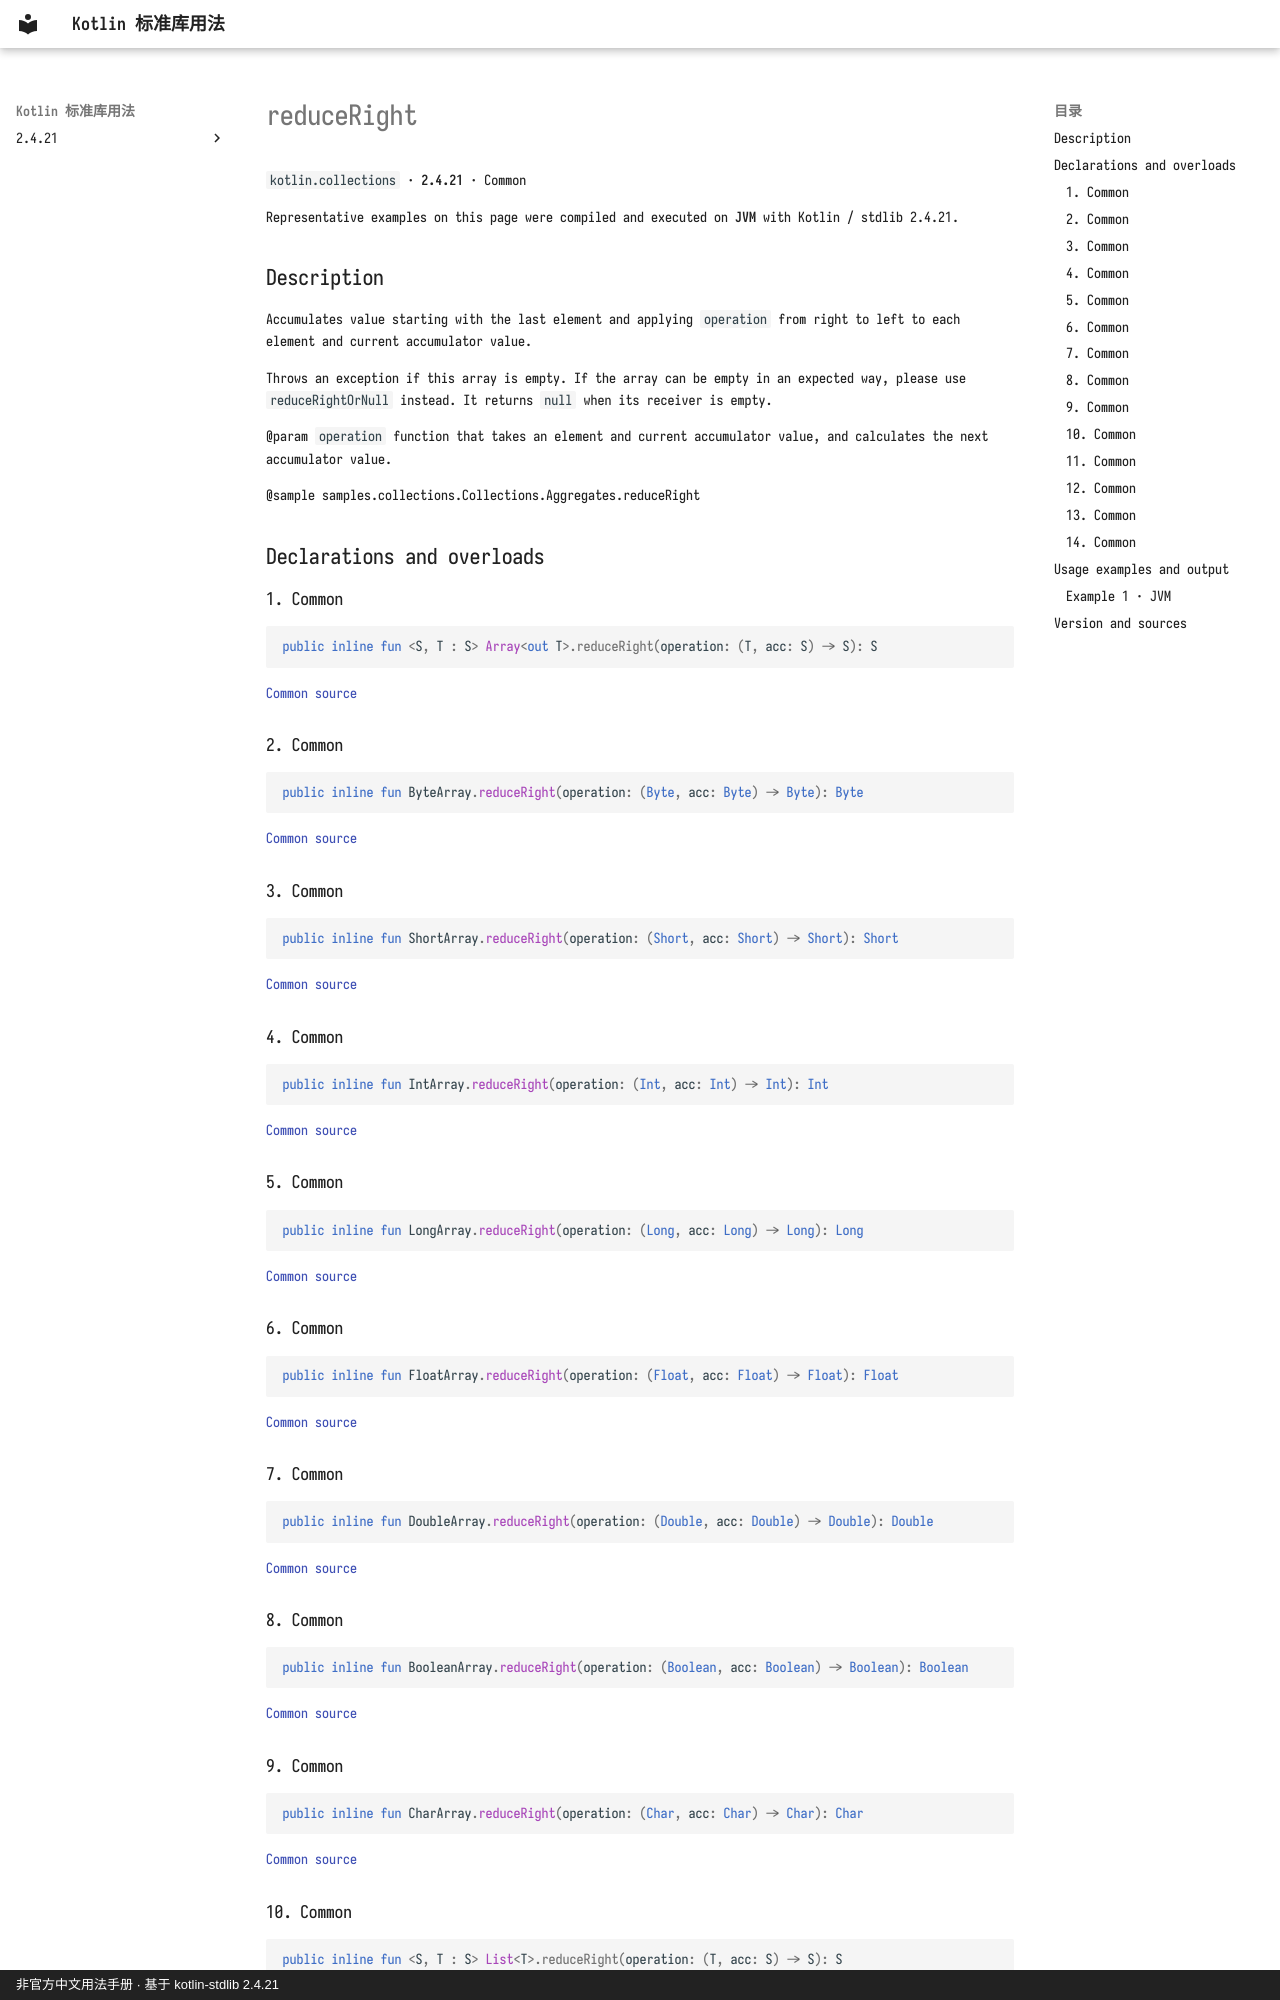

repository: oooooooko/kotlin-stdlib-docs · page: en/api/kotlin.collections/reduceright--294a63b1/index.html · generator: mkdocs · copyright: 非官方中文用法手册 · 基于 kotlin-stdlib 2.4.21

# reduceRight

`kotlin.collections` · **2.4.21** · Common

Representative examples on this page were compiled and executed on **JVM** with Kotlin / stdlib 2.4.21.

## Description

Accumulates value starting with the last element and applying `operation` from right to left
to each element and current accumulator value.

Throws an exception if this array is empty. If the array can be empty in an expected way,
please use `reduceRightOrNull` instead. It returns `null` when its receiver is empty.

@param `operation` function that takes an element and current accumulator value,
and calculates the next accumulator value.

@sample samples.collections.Collections.Aggregates.reduceRight

## Declarations and overloads

### 1. Common

```kotlin
public inline fun <S, T : S> Array<out T>.reduceRight(operation: (T, acc: S) -> S): S
```

[Common source](https://github.com/JetBrains/kotlin/blob/v2.4.21/libraries/stdlib/common/src/generated/_Arrays.kt#L23389)

### 2. Common

```kotlin
public inline fun ByteArray.reduceRight(operation: (Byte, acc: Byte) -> Byte): Byte
```

[Common source](https://github.com/JetBrains/kotlin/blob/v2.4.21/libraries/stdlib/common/src/generated/_Arrays.kt#L23411)

### 3. Common

```kotlin
public inline fun ShortArray.reduceRight(operation: (Short, acc: Short) -> Short): Short
```

[Common source](https://github.com/JetBrains/kotlin/blob/v2.4.21/libraries/stdlib/common/src/generated/_Arrays.kt#L23433)

### 4. Common

```kotlin
public inline fun IntArray.reduceRight(operation: (Int, acc: Int) -> Int): Int
```

[Common source](https://github.com/JetBrains/kotlin/blob/v2.4.21/libraries/stdlib/common/src/generated/_Arrays.kt#L23455)

### 5. Common

```kotlin
public inline fun LongArray.reduceRight(operation: (Long, acc: Long) -> Long): Long
```

[Common source](https://github.com/JetBrains/kotlin/blob/v2.4.21/libraries/stdlib/common/src/generated/_Arrays.kt#L23477)

### 6. Common

```kotlin
public inline fun FloatArray.reduceRight(operation: (Float, acc: Float) -> Float): Float
```

[Common source](https://github.com/JetBrains/kotlin/blob/v2.4.21/libraries/stdlib/common/src/generated/_Arrays.kt#L23499)

### 7. Common

```kotlin
public inline fun DoubleArray.reduceRight(operation: (Double, acc: Double) -> Double): Double
```

[Common source](https://github.com/JetBrains/kotlin/blob/v2.4.21/libraries/stdlib/common/src/generated/_Arrays.kt#L23521)

### 8. Common

```kotlin
public inline fun BooleanArray.reduceRight(operation: (Boolean, acc: Boolean) -> Boolean): Boolean
```

[Common source](https://github.com/JetBrains/kotlin/blob/v2.4.21/libraries/stdlib/common/src/generated/_Arrays.kt#L23543)

### 9. Common

```kotlin
public inline fun CharArray.reduceRight(operation: (Char, acc: Char) -> Char): Char
```

[Common source](https://github.com/JetBrains/kotlin/blob/v2.4.21/libraries/stdlib/common/src/generated/_Arrays.kt#L23565)
